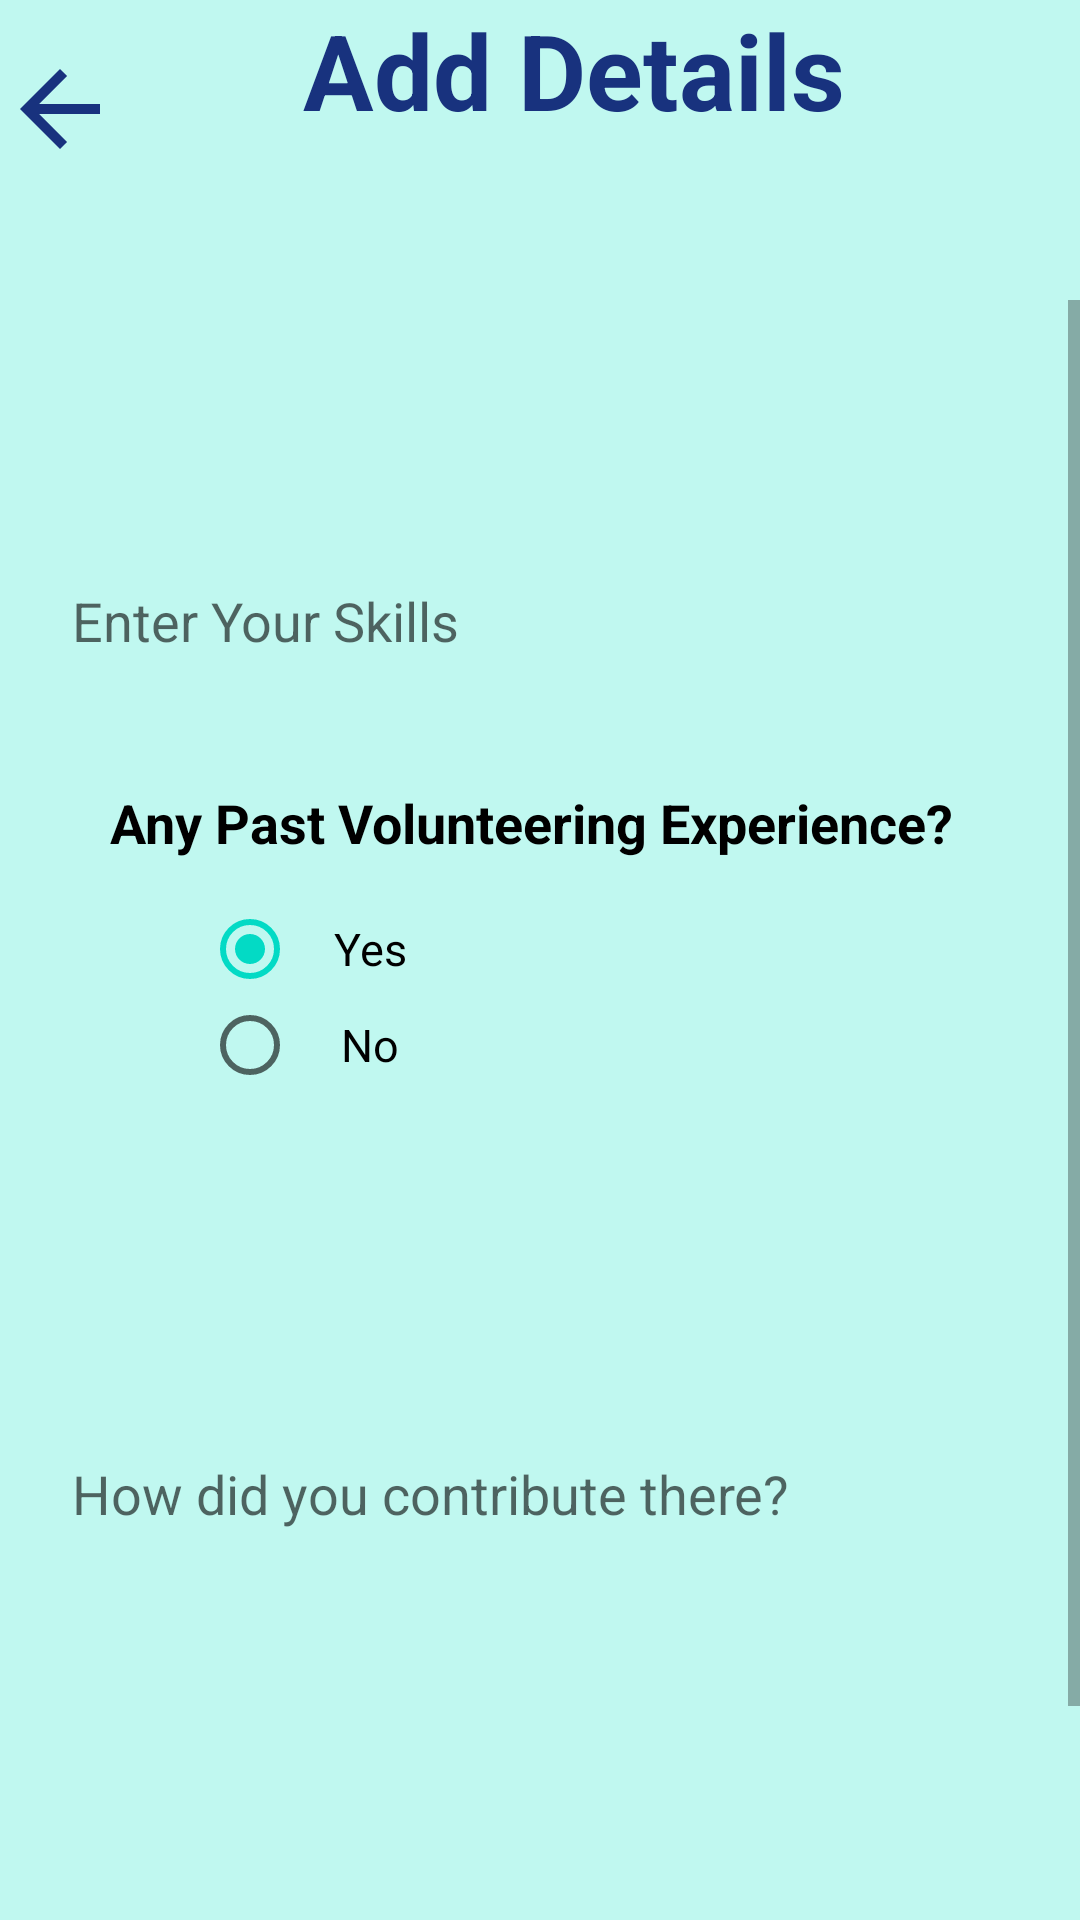

This screen was rendered from an Android layout file. Write that file and the resources it references.
<!-- AndroidManifest.xml: application theme Theme.SignUp -->
<!-- res/layout/activity_user_details.xml -->
<?xml version="1.0" encoding="utf-8"?>
<androidx.constraintlayout.widget.ConstraintLayout xmlns:android="http://schemas.android.com/apk/res/android"
    xmlns:app="http://schemas.android.com/apk/res-auto"
    xmlns:tools="http://schemas.android.com/tools"
    android:layout_width="match_parent"
    android:layout_height="match_parent"
    android:background="#C0F8F0"
    tools:context=".UserDetails">
<LinearLayout
    android:layout_width="match_parent"
    android:layout_height="wrap_content"
    tools:ignore="MissingConstraints"
    >
    <ImageView
        android:layout_width="40dp"
        android:layout_height="40dp"
        android:layout_gravity="center"
        android:src="@drawable/back"
        app:tint="#18327E"
        android:id="@+id/back"/>

    <TextView
        android:layout_width="303dp"
        android:layout_height="73dp"

        android:paddingStart="0dp"
        android:paddingLeft="0dp"

        android:text="Add Details"
        android:textAlignment="center"
        android:textColor="#18327E"
        android:textSize="35dp"
        android:textStyle="bold" />

</LinearLayout>
    <ScrollView
        android:id="@+id/scrollView3"
        android:layout_width="wrap_content"
        android:layout_height="match_parent"
        android:layout_marginTop="100dp"
        app:layout_constraintBottom_toBottomOf="parent"
        app:layout_constraintEnd_toEndOf="parent"
        app:layout_constraintHorizontal_bias="0.0"
        app:layout_constraintStart_toStartOf="parent"
        app:layout_constraintTop_toTopOf="parent"
        app:layout_constraintVertical_bias="0.0">


        <androidx.constraintlayout.widget.ConstraintLayout
            android:layout_width="match_parent"
            android:layout_height="wrap_content"
            android:paddingTop="0dp">


            <EditText
                android:id="@+id/skills"
                android:layout_width="332dp"
                android:layout_height="94dp"
                android:layout_marginTop="60dp"
                android:background="@drawable/blue_border_rounded_cornwe"
                android:backgroundTint="#fff"

                android:ems="10"
                android:hint="Enter Your Skills"
                android:inputType="textCapSentences|textMultiLine"
                android:maxLines="10"
                android:paddingLeft="10dp"
                app:layout_constraintBottom_toTopOf="@+id/previousExperience"
                app:layout_constraintEnd_toEndOf="parent"
                app:layout_constraintHorizontal_bias="0.504"
                app:layout_constraintStart_toStartOf="parent"
                app:layout_constraintTop_toTopOf="parent" />

            <TextView
                android:id="@+id/previousExperience"
                android:layout_width="287dp"
                android:layout_height="28dp"
                android:layout_below="@+id/skills"
                android:layout_marginTop="8dp"
                android:text="Any Past Volunteering Experience?"
                android:textColor="#000"
                android:textSize="18sp"
                android:textStyle="bold"
                app:layout_constraintEnd_toEndOf="parent"
                app:layout_constraintStart_toStartOf="parent"
                app:layout_constraintTop_toBottomOf="@+id/skills"
                tools:ignore="MissingConstraints" />


            <RadioGroup
                android:id="@+id/radioGroup"
                android:layout_width="190dp"
                android:layout_height="81dp"
                android:layout_below="@+id/previousExperience"
                android:layout_centerInParent="true"
                android:layout_gravity="center"
                android:gravity="center"
                app:layout_constraintEnd_toEndOf="parent"
                app:layout_constraintHorizontal_bias="0.072"
                app:layout_constraintStart_toStartOf="parent"
                app:layout_constraintTop_toBottomOf="@+id/previousExperience">

                <RadioButton
                    android:id="@+id/radioYes"
                    android:layout_width="80dp"
                    android:layout_height="36dp"
                    android:layout_gravity="center"
                    android:checked="true"
                    android:padding="2dp"
                    android:text="Yes"
                    android:textAlignment="center"
                    android:textColor="#000"
                    android:textSize="15sp" />

                <RadioButton
                    android:id="@+id/radioNo"
                    android:layout_width="80dp"
                    android:layout_height="28dp"
                    android:layout_gravity="center"
                    android:checked="false"
                    android:padding="2dp"
                    android:text="No"
                    android:textAlignment="center"
                    android:textColor="#000"
                    android:textSize="15sp" />

            </RadioGroup>

            <EditText
                android:id="@+id/contribution"
                android:layout_width="332dp"
                android:layout_height="254dp"
                android:layout_below="@+id/radioGroup"
                android:layout_marginStart="61dp"
                android:layout_marginEnd="61dp"
                android:background="@drawable/blue_border_rounded_cornwe"
                android:backgroundTint="#fff"
                android:ems="10"
                android:hint="How did you contribute there?"
                android:inputType="textCapSentences|textMultiLine"
                android:maxLines="20"
                android:paddingLeft="10dp"
                app:layout_constraintEnd_toEndOf="parent"
                app:layout_constraintStart_toStartOf="parent"
                app:layout_constraintTop_toBottomOf="@+id/radioGroup" />

            <Button
                android:id="@+id/ApplyForActivity"
                android:layout_width="0dp"
                android:layout_height="67dp"
                android:layout_below="@+id/contribution"
                android:layout_marginStart="120dp"
                android:layout_marginTop="30dp"
                android:layout_marginEnd="120dp"
                android:backgroundTint="#0A086E"
                android:text="Apply"
                app:cornerRadius="50dp"
                app:layout_constraintBottom_toBottomOf="parent"
                app:layout_constraintEnd_toEndOf="parent"
                app:layout_constraintStart_toStartOf="parent"
                app:layout_constraintTop_toBottomOf="@+id/contribution" />


        </androidx.constraintlayout.widget.ConstraintLayout>
    </ScrollView>


</androidx.constraintlayout.widget.ConstraintLayout>
<!-- resources referenced by this layout -->
<resources>
  <!-- drawable back (drawable-anydpi) -->
  <vector xmlns:android="http://schemas.android.com/apk/res/android"
      android:width="24dp"
      android:height="24dp"
      android:viewportWidth="24"
      android:viewportHeight="24"
      android:tint="#18327E"
      android:alpha="1"
      android:autoMirrored="true">
    <path
        android:fillColor="@android:color/white"
        android:pathData="M20,11H7.83l5.59,-5.59L12,4l-8,8 8,8 1.41,-1.41L7.83,13H20v-2z"/>
  </vector>
  <style name="Theme.SignUp" parent="Theme.MaterialComponents.Light.NoActionBar">
          
          <item name="colorPrimary">@color/purple_500</item>
          <item name="colorPrimaryVariant">@color/purple_700</item>
          <item name="colorOnPrimary">@color/white</item>
          
          <item name="colorSecondary">@color/teal_200</item>
          <item name="colorSecondaryVariant">@color/teal_700</item>
          <item name="colorOnSecondary">@color/black</item>
          
          <item name="android:statusBarColor">?attr/colorPrimaryVariant</item>
          
      </style>
  <!-- not gathered from this repository: default colours our renderer supplied (Android Studio template values) -->
  <color name="purple_500">#FF6200EE</color>
  <color name="purple_700">#FF3700B3</color>
  <color name="teal_200">#FF03DAC5</color>
  <color name="teal_700">#FF018786</color>
  <color name="black">#FF000000</color>
  <color name="white">#FFFFFFFF</color>
</resources>
